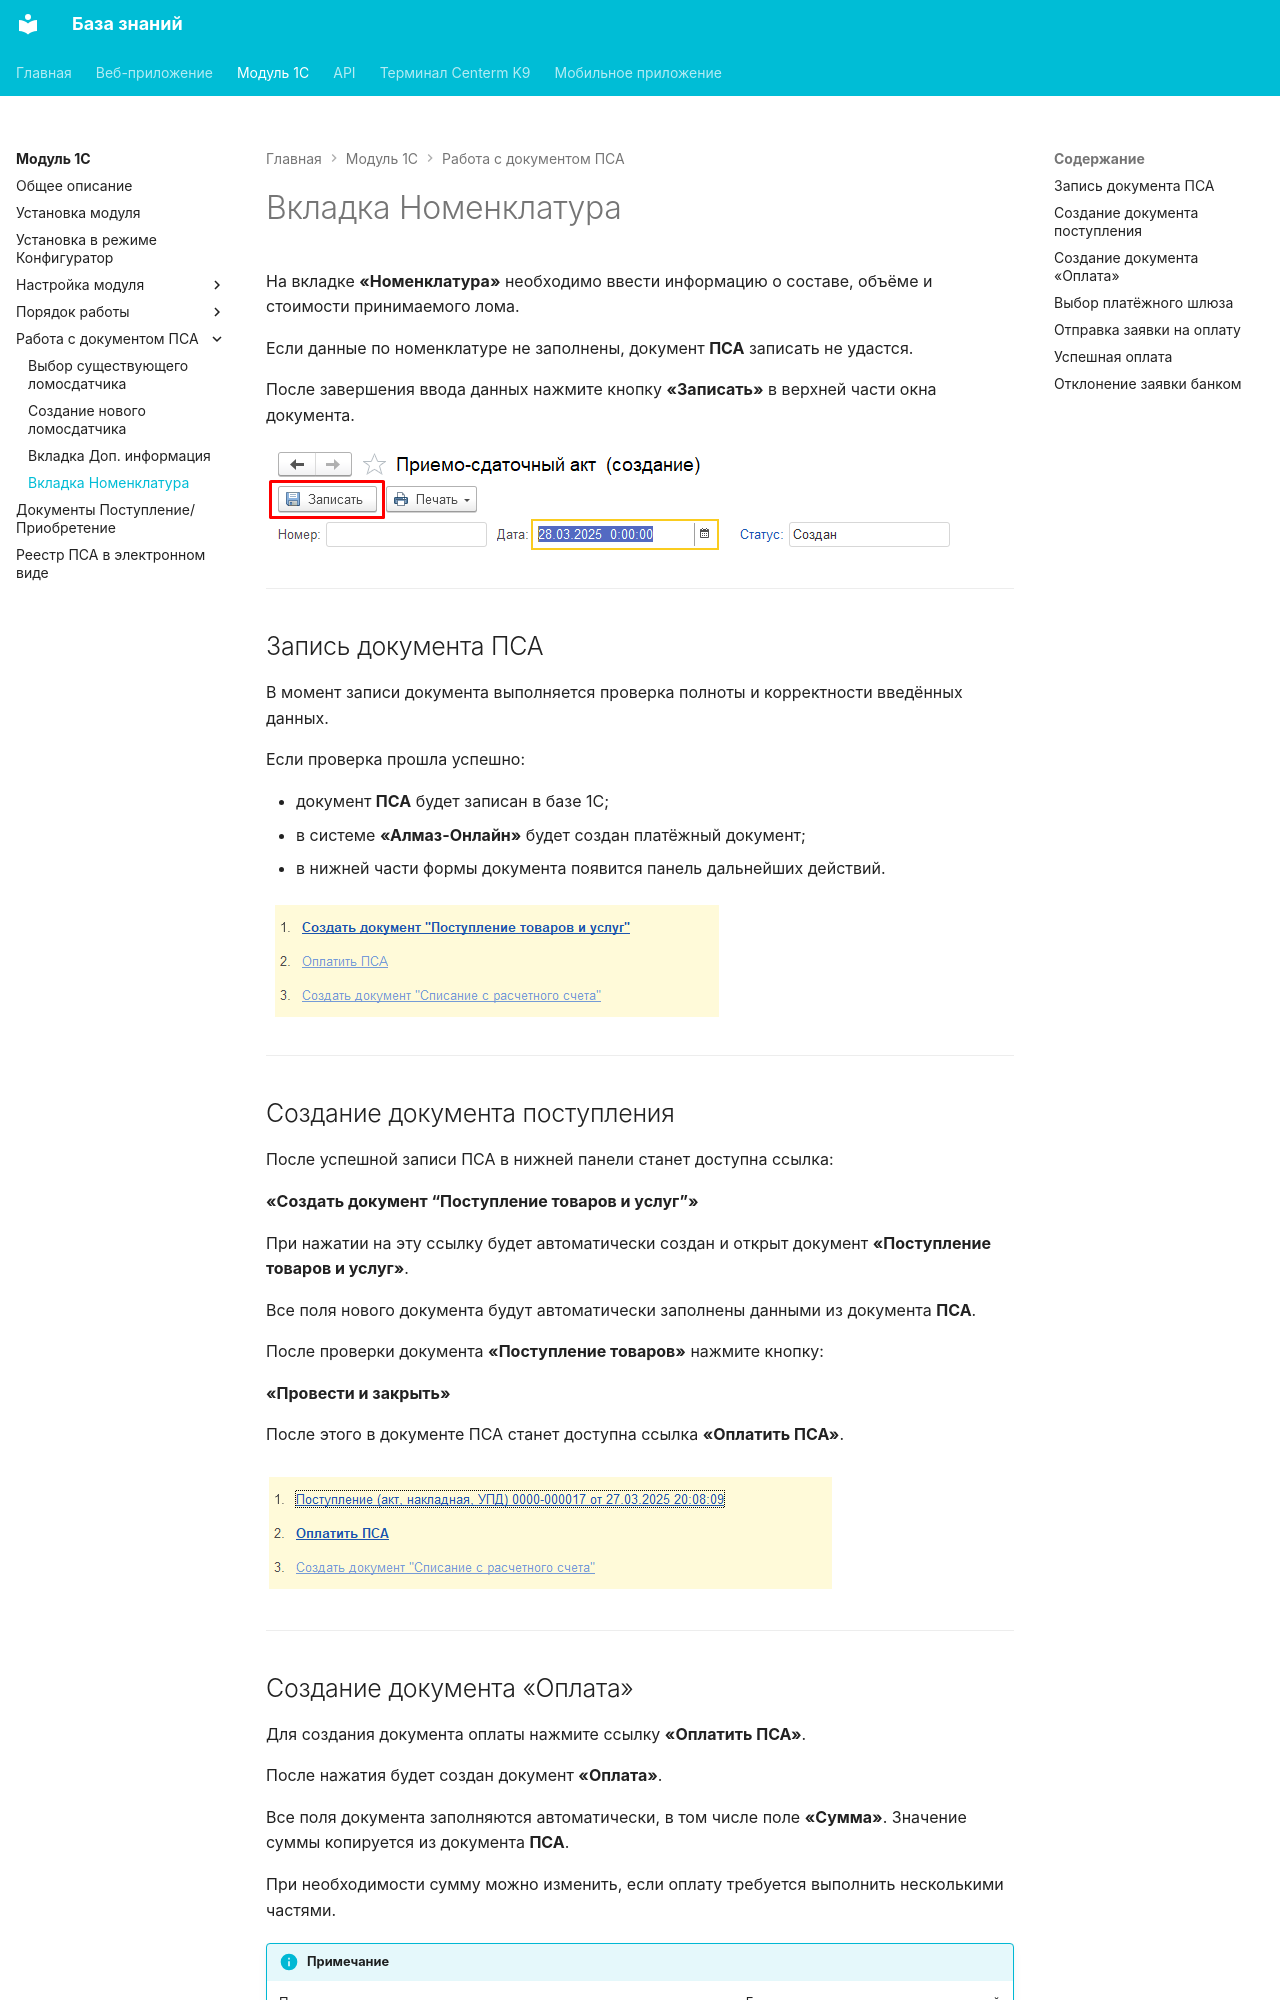

repository: Xistts/bazaZnaniy · page: onec/psa-document-work/psa-nomenclature/index.html · generator: mkdocs

На вкладке **«Номенклатура»** необходимо ввести информацию о составе, объёме и стоимости принимаемого лома.

Если данные по номенклатуре не заполнены, документ **ПСА** записать не удастся.

После завершения ввода данных нажмите кнопку **«Записать»** в верхней части окна документа.

![Работа с номенклатурой](../../assets/onec/39.png)

---

## Запись документа ПСА

В момент записи документа выполняется проверка полноты и корректности введённых данных.

Если проверка прошла успешно:

- документ **ПСА** будет записан в базе 1С;
- в системе **«Алмаз-Онлайн»** будет создан платёжный документ;
- в нижней части формы документа появится панель дальнейших действий.

![Работа с номенклатурой](../../assets/onec/40.png)

---

## Создание документа поступления

После успешной записи ПСА в нижней панели станет доступна ссылка:

**«Создать документ “Поступление товаров и услуг”»**

При нажатии на эту ссылку будет автоматически создан и открыт документ **«Поступление товаров и услуг»**.

Все поля нового документа будут автоматически заполнены данными из документа **ПСА**.

После проверки документа **«Поступление товаров»** нажмите кнопку:

**«Провести и закрыть»**

После этого в документе ПСА станет доступна ссылка **«Оплатить ПСА»**.

![Работа с номенклатурой](../../assets/onec/41.png)

---
